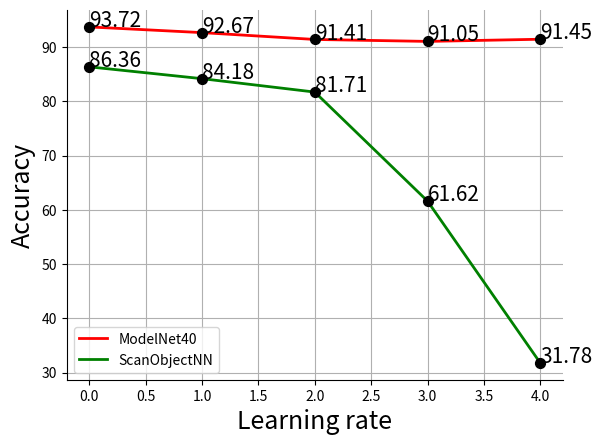

Generate this figure with matplotlib:
import numpy as np
import matplotlib.pyplot as plt
#import pandas as pd

fig, ax = plt.subplots()
#span = [100, 200, 300, 400]
span_pos = [0, 1, 2, 3, 4]
accuracy_mdl = [93.72, 92.67, 91.41, 91.05, 91.45]
accuracy_scn = [86.36, 84.18, 81.71, 61.62, 31.78]
text_position = [80.02, 80.15, 80.25, 79.87, 79.5]
ax.scatter(span_pos, accuracy_mdl, s=50, marker='o', color='k', zorder=4)
ax.scatter(span_pos, accuracy_scn, s=50, marker='o', color='k', zorder=4)
ax.plot(span_pos, accuracy_mdl, color='r', label='ModelNet40', linewidth=2, zorder=3)
ax.plot(span_pos, accuracy_scn, color='g', label='ScanObjectNN', linewidth=2, zorder=3)

for i, txt in enumerate(accuracy_mdl):
    ax.annotate(str(txt), (span_pos[i] , accuracy_mdl[i]+ 0.05), fontsize=15)

for i, txt in enumerate(accuracy_scn):
    ax.annotate(str(txt), (span_pos[i] , accuracy_scn[i]+ 0.05), fontsize=15)

plt.grid()
plt.xlabel('Learning rate', fontsize=18)
plt.ylabel('Accuracy', fontsize=18)
#plt.ylim([79.2, 80.5])
# plt.xlim([0, 100])
ax.spines['top'].set_visible(False)
ax.spines['right'].set_visible(False)
plt.legend()

plt.savefig('lr.png')
plt.show()


